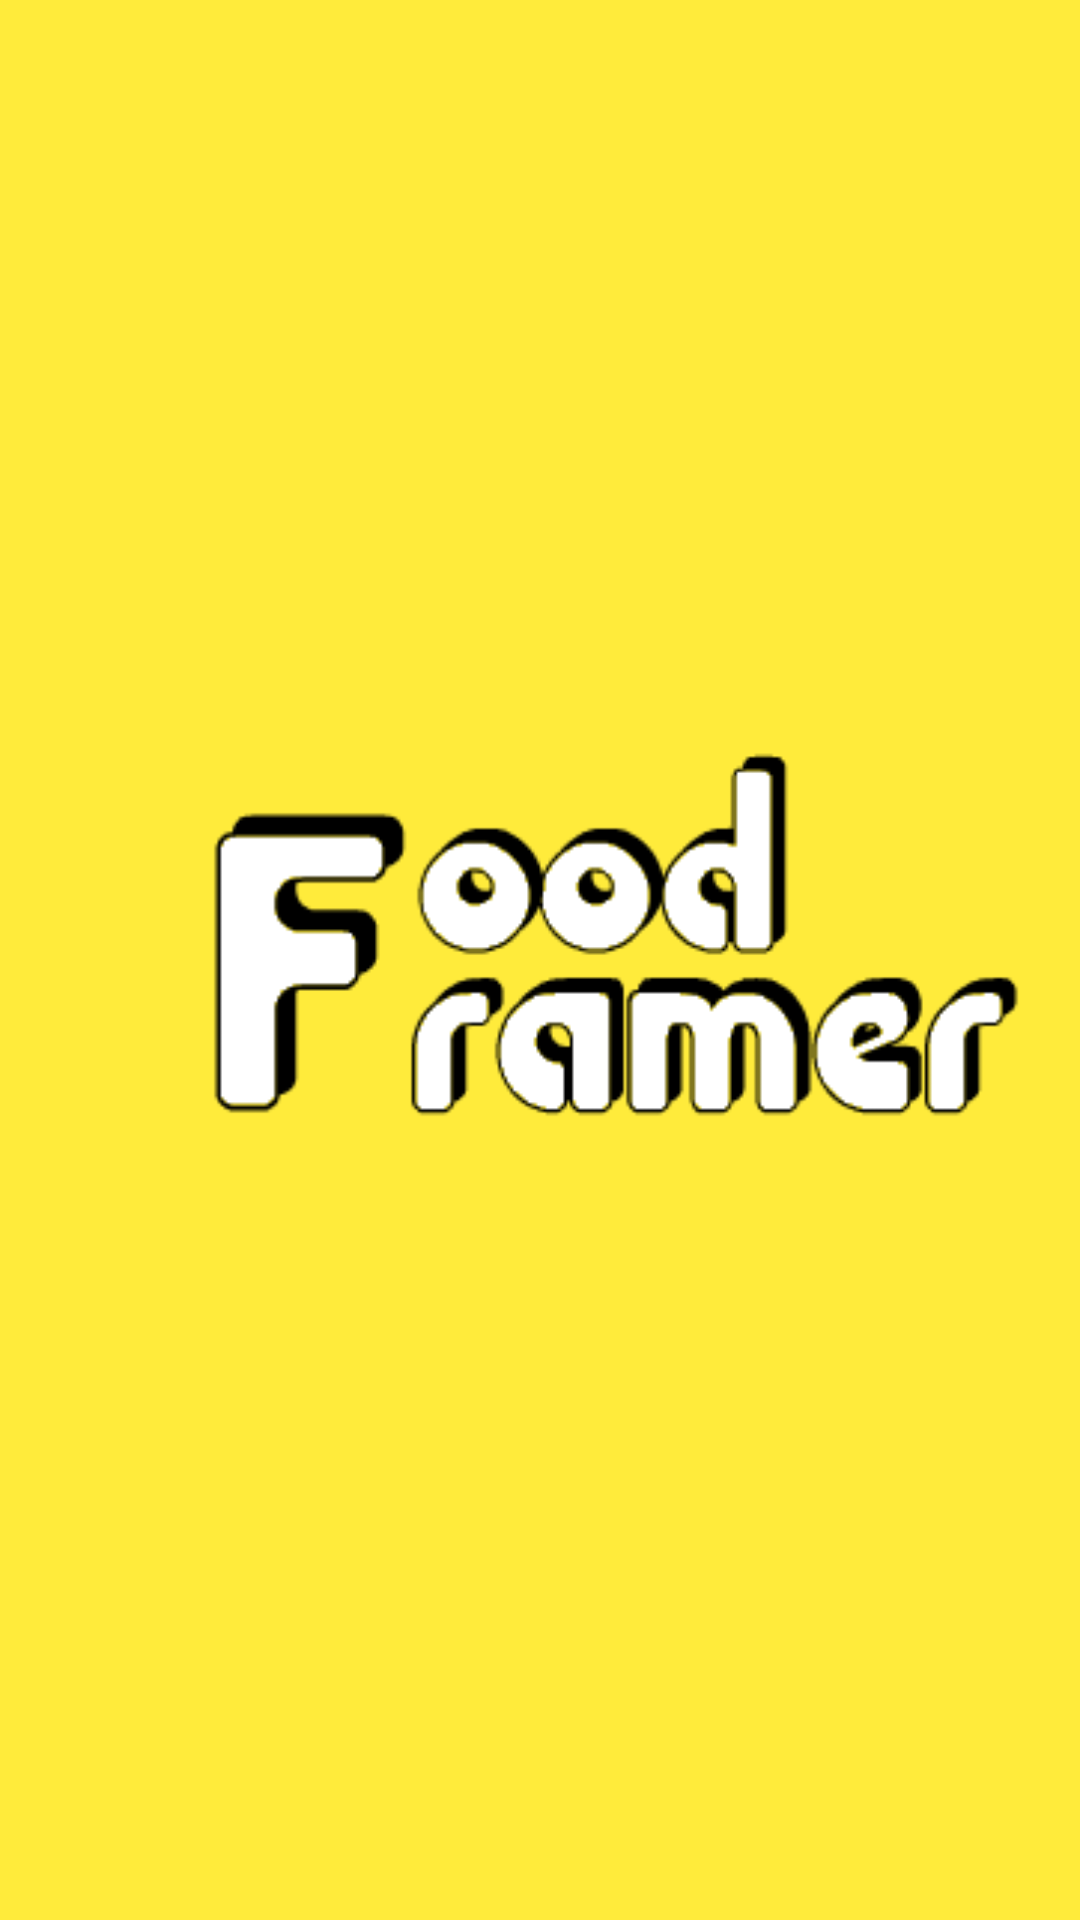

The Android layout XML behind this screen, and the referenced resources:
<!-- AndroidManifest.xml: application theme AppTheme -->
<!-- res/layout/activity_splash_screen.xml -->
<?xml version="1.0" encoding="utf-8"?>
<LinearLayout xmlns:android="http://schemas.android.com/apk/res/android"
    xmlns:tools="http://schemas.android.com/tools"
    android:layout_width="match_parent"
    android:layout_height="match_parent"
    android:paddingBottom="@dimen/activity_vertical_margin"
    android:paddingTop="@dimen/activity_vertical_margin"
    android:orientation="vertical"
    android:gravity="center"
    android:background="@color/colorPrimary"
    tools:context=".activities.SplashScreenActivity">

    <ImageView
        android:layout_width="wrap_content"
        android:layout_height="wrap_content"
        android:id="@+id/iv_logo"
        android:layout_gravity="center_vertical"
        android:src="@drawable/food_framer_logo" />

</LinearLayout>
<!-- resources referenced by this layout -->
<resources>
  <color name="colorPrimary">#FFEB3B</color>
  <!-- drawable food_framer_logo: png bitmap (drawable, 4398 bytes) -->
  <style name="AppTheme" parent="Theme.AppCompat.Light">
          <item name="colorPrimary">@color/colorPrimary</item>
          <item name="colorPrimaryDark">@color/colorPrimaryDark</item>
          <item name="colorAccent">@color/colorAccent</item>
      </style>
  <color name="colorPrimaryDark">#FFD600</color>
  <color name="colorAccent">#7B1FA2</color>
</resources>
